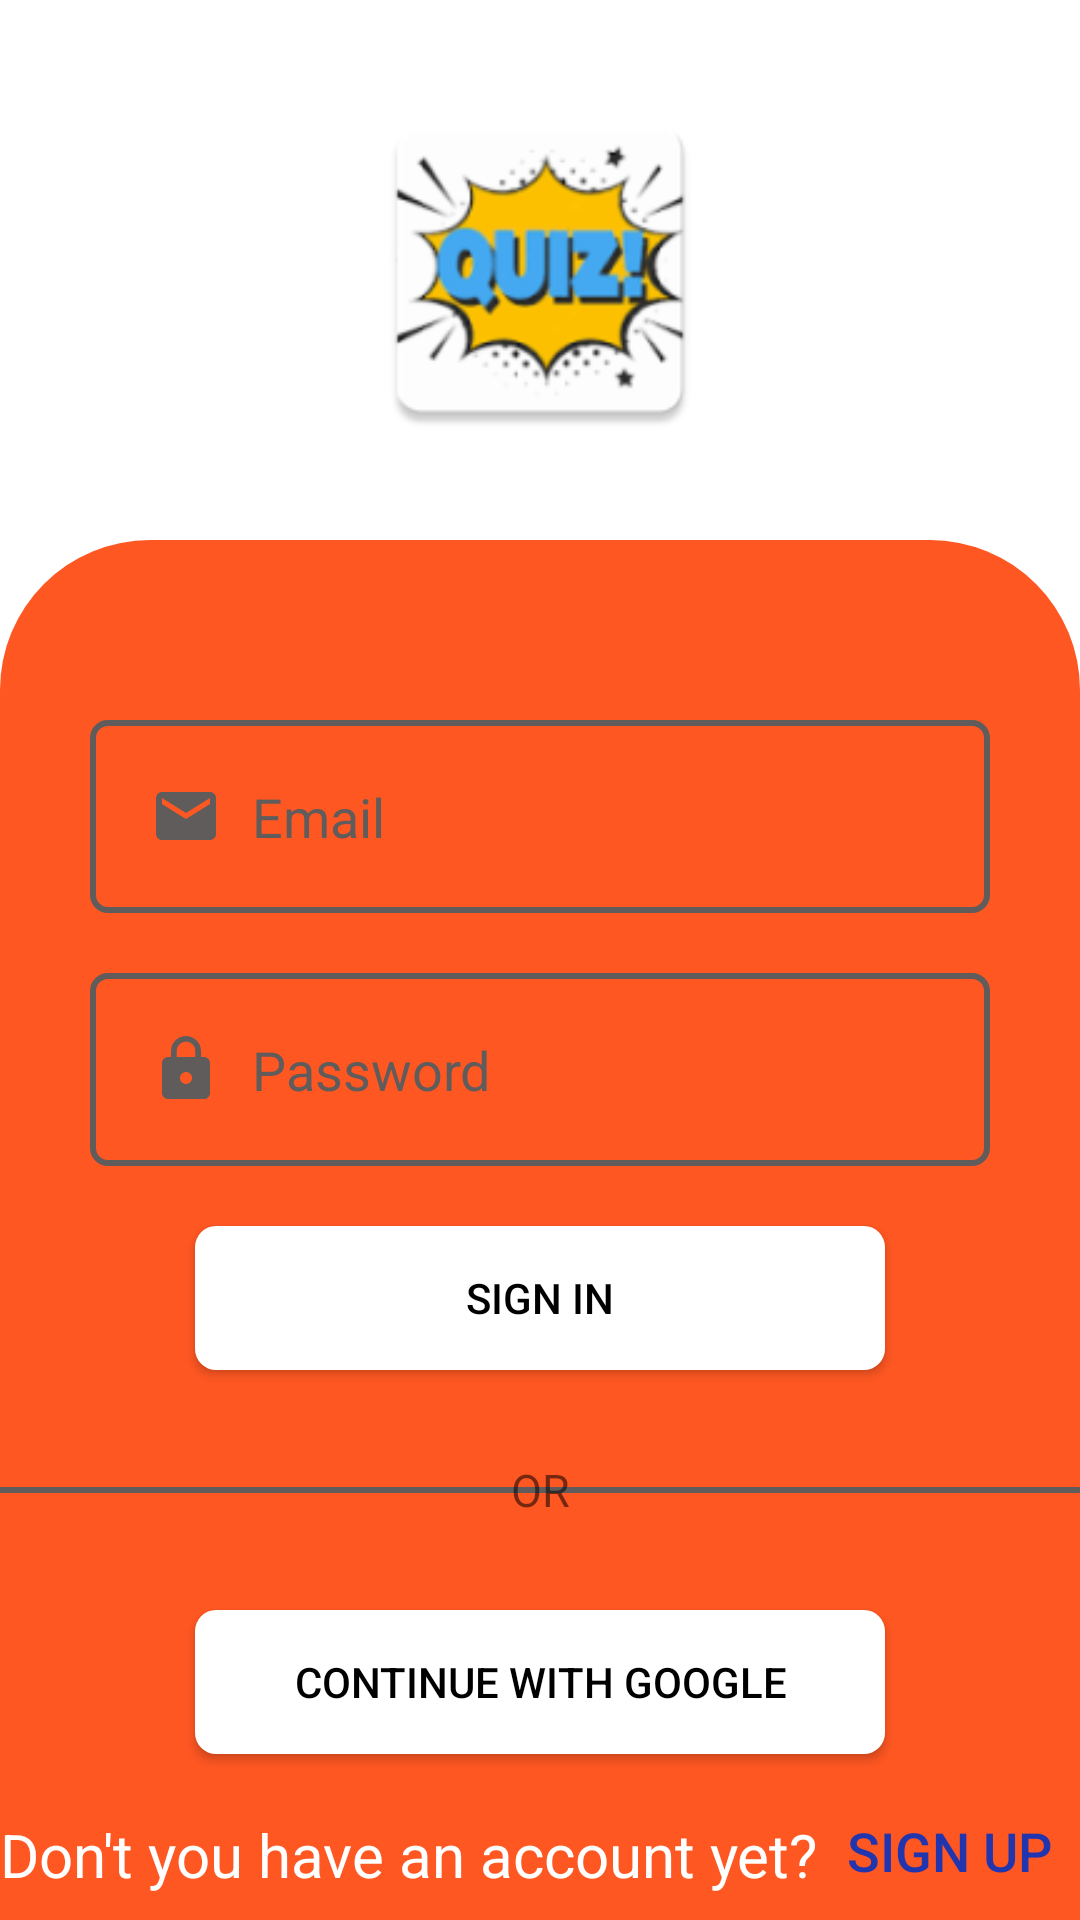

Layout XML and referenced resources for this Android screen:
<!-- AndroidManifest.xml: application theme Theme.Mock1 -->
<!-- res/layout/fragment_login.xml -->
<?xml version="1.0" encoding="utf-8"?>
<FrameLayout xmlns:android="http://schemas.android.com/apk/res/android"
    xmlns:tools="http://schemas.android.com/tools"
    android:layout_width="match_parent"
    android:layout_height="match_parent"
    android:id="@+id/loginFragment"
    android:orientation="vertical"
    tools:context=".View.LoginFragment">

    <LinearLayout
        android:layout_width="match_parent"
        android:layout_height="match_parent"
        android:background="#fff"
        android:backgroundTint="#fff"
        android:orientation="vertical"
        tools:ignore="UselessParent">

        <ImageView
            android:layout_width="match_parent"
            android:layout_height="120dp"
            android:layout_marginTop="30dp"
            android:src="@mipmap/ic_launcher"
            android:contentDescription="TODO" />

        <LinearLayout
            android:layout_width="match_parent"
            android:layout_height="match_parent"
            android:layout_gravity="center"
            android:layout_marginTop="30dp"
            android:background="@drawable/body_login"
            android:orientation="vertical">

            <EditText
                android:id="@+id/email"
                android:layout_width="300dp"
                android:layout_height="wrap_content"
                android:layout_gravity="center"
                android:layout_marginTop="60dp"
                android:background="@drawable/edit"
                android:drawableStart="@drawable/baseline_email_24"
                android:drawablePadding="10dp"
                android:hint="@string/email"
                android:inputType="textEmailAddress"
                android:padding="20dp"
                android:textColorHint="#605C5C" />

            <EditText
                android:id="@+id/password"
                android:layout_width="300dp"
                android:layout_height="wrap_content"
                android:layout_gravity="center"
                android:layout_marginTop="20dp"
                android:background="@drawable/edit"
                android:drawableStart="@drawable/baseline_lock_24"
                android:drawablePadding="10dp"
                android:hint="@string/password"
                android:inputType="textPassword"
                android:padding="20dp"
                android:textColorHint="#605C5C" />

            <Button
                android:id="@+id/btn"
                android:layout_width="230dp"
                android:layout_height="wrap_content"
                android:layout_gravity="center"
                android:layout_marginTop="20dp"
                android:background="@drawable/button"
                android:text="@string/sing_in"
                android:textColor="@color/black" />

            <RelativeLayout
                android:id="@+id/or_layout"
                android:layout_width="match_parent"
                android:layout_height="wrap_content"
                android:orientation="horizontal"
                android:layout_below="@id/btn1"
                android:layout_marginTop="20dp">

                <View
                    android:layout_width="wrap_content"
                    android:layout_height="2dp"
                    android:background="#605C5C"
                    android:layout_centerVertical="true"/>

                <TextView
                    android:layout_width="50dp"
                    android:layout_height="40dp"
                    android:layout_centerHorizontal="true"
                    android:gravity="center"
                    android:text="OR"
                    android:textSize="15sp"
                    />
            </RelativeLayout>

            <Button
                android:id="@+id/btn1"
                android:layout_width="230dp"
                android:layout_height="wrap_content"
                android:layout_gravity="center"
                android:layout_marginTop="20dp"
                android:background="@drawable/button"
                android:text="@string/sign_in_gg"
                android:drawablePadding="4dp"
                android:textColor="@color/black" />

            <LinearLayout
                android:layout_width="match_parent"
                android:layout_height="wrap_content"
                android:orientation="horizontal"
                android:gravity="center"
                android:layout_marginTop="20dp"
                >

                <TextView
                    android:layout_width="wrap_content"
                    android:layout_height="match_parent"
                    android:text="@string/no_have_accout"
                    android:textColor="#fff"
                    android:textSize="20sp"

                    />
                <Button
                    android:id="@+id/btn3"
                    android:layout_width="wrap_content"
                    android:layout_height="match_parent"
                    android:text="@string/sign_up"
                    android:background="#FF5722"
                    android:textColor="#2136AE"
                    android:textSize="18sp"
                    android:layout_marginTop="-6dp"
                    style="?android:attr/borderlessButtonStyle"
                    />
            </LinearLayout>

            <TextView
                android:id="@+id/forgot"
                android:layout_gravity="center"
                android:layout_width="wrap_content"
                android:layout_height="wrap_content"
                android:text="@string/forgot"
                android:background="#FF5722"
                />

        </LinearLayout>

    </LinearLayout>

</FrameLayout>
<!-- resources referenced by this layout -->
<resources>
  <color name="black">#FF000000</color>
  <!-- drawable baseline_email_24 (drawable) -->
  <vector android:height="24dp" android:tint="#605C5C"
      android:viewportHeight="24" android:viewportWidth="24"
      android:width="24dp" xmlns:android="http://schemas.android.com/apk/res/android">
      <path android:fillColor="@android:color/white" android:pathData="M20,4L4,4c-1.1,0 -1.99,0.9 -1.99,2L2,18c0,1.1 0.9,2 2,2h16c1.1,0 2,-0.9 2,-2L22,6c0,-1.1 -0.9,-2 -2,-2zM20,8l-8,5 -8,-5L4,6l8,5 8,-5v2z"/>
  </vector>
  <!-- drawable baseline_lock_24 (drawable) -->
  <vector android:height="24dp" android:tint="#605C5C"
      android:viewportHeight="24" android:viewportWidth="24"
      android:width="24dp" xmlns:android="http://schemas.android.com/apk/res/android">
      <path android:fillColor="@android:color/white" android:pathData="M18,8h-1L17,6c0,-2.76 -2.24,-5 -5,-5S7,3.24 7,6v2L6,8c-1.1,0 -2,0.9 -2,2v10c0,1.1 0.9,2 2,2h12c1.1,0 2,-0.9 2,-2L20,10c0,-1.1 -0.9,-2 -2,-2zM12,17c-1.1,0 -2,-0.9 -2,-2s0.9,-2 2,-2 2,0.9 2,2 -0.9,2 -2,2zM15.1,8L8.9,8L8.9,6c0,-1.71 1.39,-3.1 3.1,-3.1 1.71,0 3.1,1.39 3.1,3.1v2z"/>
  </vector>
  <!-- drawable body_login (drawable) -->
  <?xml version="1.0" encoding="utf-8"?>
  <shape xmlns:android="http://schemas.android.com/apk/res/android">
      <solid android:color="#FF5722" />
      <corners android:topLeftRadius="50dp"
              android:topRightRadius="50dp"
          />
  </shape>
  <!-- drawable button (drawable) -->
  <?xml version="1.0" encoding="utf-8"?>
  <shape xmlns:android="http://schemas.android.com/apk/res/android"
      android:shape="rectangle"
      >
  
      <solid android:color="#fff" />
      <corners android:radius="7dp" />
  </shape>
  <!-- drawable edit (drawable) -->
  <?xml version="1.0" encoding="utf-8"?>
  <shape xmlns:android="http://schemas.android.com/apk/res/android">
      <stroke android:color="#605C5C"/>
      <stroke android:width="2dp" />
      <corners android:radius="5dp" />
  </shape>
  <!-- mipmap ic_launcher: png bitmap (mipmap-hdpi, 5303 bytes) -->
  <string name="email">Email</string>
  <string name="forgot">I forgot my password</string>
  <string name="no_have_accout">Don\'t you have an account yet?</string>
  <string name="password">Password</string>
  <string name="sign_in_gg">Continue with Google</string>
  <string name="sign_up">Sign Up</string>
  <string name="sing_in">Sign In</string>
  <style name="Theme.Mock1" parent="Base.Theme.Mock1" />
  <style name="Base.Theme.Mock1" parent="Theme.AppCompat.DayNight.DarkActionBar">
          
          
      </style>
</resources>
